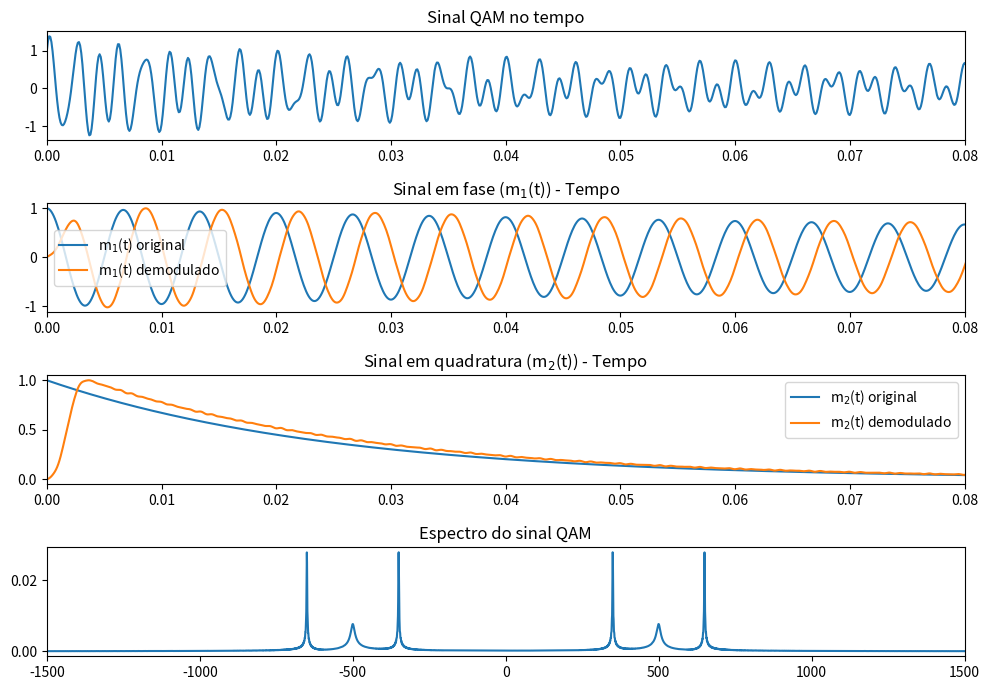
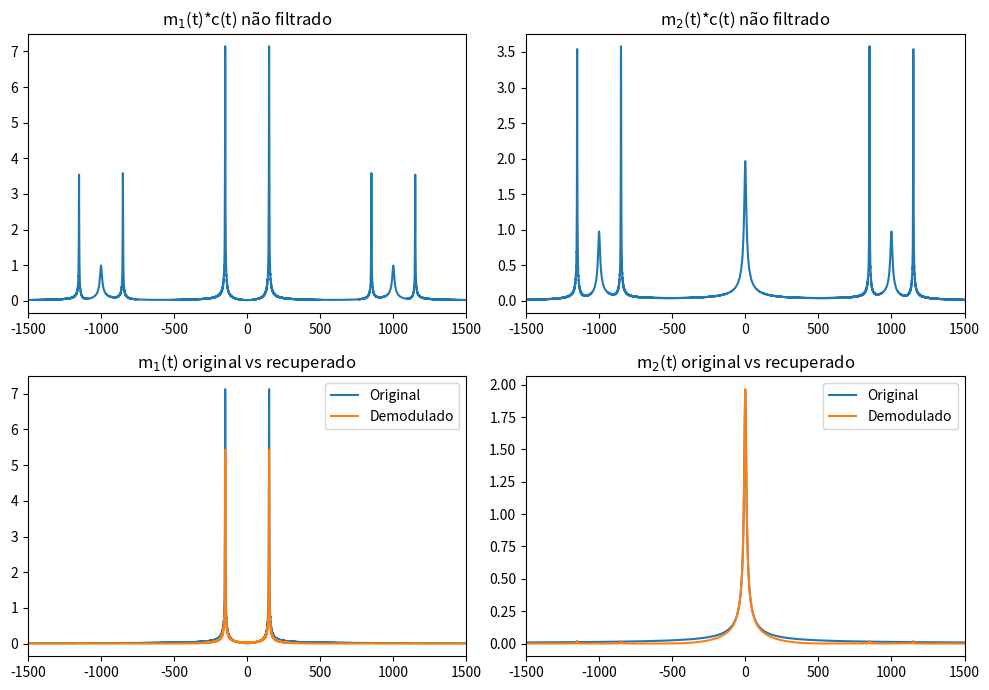

Generate these figures, in order, with matplotlib:
import numpy as np
from matplotlib import pyplot as plt
import scipy.fftpack as ff
from scipy import signal

ts = 1e-4
fs = 1/ts
t = np.arange(0,5000,1)*ts
fc = 500
fm = 150                                                   # Frequencia do sinal
Am=1                                                       # Amplitude do sinal senoidal
Ac=1                                                       # Amplitude da portadora
carrierc = Ac*np.cos(2*np.pi*fc*t)                         # Sinal portadora cosseno
carriers = Ac*np.sin(2*np.pi*fc*t)                         # Sinal portadora seno
m1_t = Am*np.cos(2*np.pi*fm*t)*np.exp(-t*5)                # Sinal mensagem
m2_t = Am*np.exp(-t*40)                                    # Sinal mensagem

lfft = len(t)                                              # FFT com o mesmo comprimento do sinal (t , m1_t e m2_t)
lfft = int(2**np.ceil(np.log2(lfft)+1))
freqm = np.arange(-fs/2,fs/2,fs/lfft)
M1 = ff.fftshift(ff.fft(m1_t,lfft)/np.sqrt(lfft))          # Sinal m1_t na frequência
M2 = ff.fftshift(ff.fft(m2_t,lfft)/np.sqrt(lfft))          # Sinal m2_t na frequência

# Modulação QAM
# Modulação - Soma de duas DSB-SC ortogonais
x_qam = (m1_t)*(carrierc)+(m2_t)*(carriers)                # Sinal QAM no tempo
# Sinal na frequência
X_QAM=ff.fftshift(ff.fft(x_qam,lfft,axis=0)/lfft)          # Sinal QAM na frequência
# Demodulação
# Separando os sinais
m1_dem = x_qam*np.cos(2*np.pi*fc*t)*2                      # Demodulando m1_t
m2_dem = x_qam*np.sin(2*np.pi*fc*t)*2                      # Demodulando m2_t

M1_dem = ff.fftshift(ff.fft(m1_dem,lfft)/np.sqrt(lfft))    # m1_t na frequência antes da filtragem
M2_dem = ff.fftshift(ff.fft(m2_dem,lfft)/np.sqrt(lfft))    # m2_t na frequência antes da filtragem

# Geração do filtro e filtragem do sinal
B_m = 150                                                  # Banda do filtro
a = 1                                                      # Numerador
b = signal.firwin(40, cutoff=B_m*ts, window='hamming')     # Denominador
m1_rec=signal.lfilter(b,a,m1_dem)                          # Filtrando m1_dem 
M1_rec=ff.fftshift(ff.fft(m1_rec,lfft)/np.sqrt(lfft))      # Espectro do sinal demodulado m1_rec 
m2_rec=signal.lfilter(b,a,m2_dem)                          # Filtrando m2_dem
M2_rec=ff.fftshift(ff.fft(m2_rec,lfft)/np.sqrt(lfft))      # Espectro do sinal demodulado m2_rec
m1_rec = (max(m1_t)/max(m1_rec))*m1_rec                    # Amplificando o sinal m1_rec
m2_rec = (max(m1_t)/max(m2_rec))*m2_rec                    # Amplificando o sinal m2_rec

# Graficos dos sinais no tempo
plt.figure(1,[10,7])
# Sinal QAM
plt.subplot(411)
plt.title("Sinal QAM no tempo")
plt.plot(t,x_qam)
plt.xlim([0,0.08])
# Sinal m1(t) demodulado
plt.subplot(412)
plt.title("Sinal em fase (m$_1$(t)) - Tempo")
plt.plot(t,m1_t,t,m1_rec)
plt.legend(["m$_1$(t) original","m$_1$(t) demodulado"])
plt.xlim([0,0.08])
# Sinal m2(t) demodulado
plt.subplot(413)
plt.title("Sinal em quadratura (m$_2$(t)) - Tempo")
plt.plot(t,m2_t,t,m2_rec)
plt.legend(["m$_2$(t) original","m$_2$(t) demodulado"])
plt.xlim([0,0.08])

## Gráficos do espectro
# Espectro do sinal QAM
plt.subplot(414)
plt.title("Espectro do sinal QAM")
plt.plot(freqm,np.abs(X_QAM))
plt.xlim([-1500,1500])
plt.tight_layout()
plt.show()

plt.figure(2,[10,7])
# m1(t)*c(t) não filtrado
plt.subplot(221)
plt.title("m$_1$(t)*c(t) não filtrado")
plt.plot(freqm,np.abs(M1_dem))
plt.xlim([-1500,1500])
# m1(t)*c(t) filtrado = m1(t) recuperado
plt.subplot(223)
plt.title("m$_1$(t) original vs recuperado")
plt.plot(freqm,np.abs(M1),freqm,np.abs(M1_rec))
plt.legend(["Original","Demodulado"])
plt.xlim([-1500,1500])
# m2(t)*c(t) não filtrado
plt.subplot(222)
plt.title("m$_2$(t)*c(t) não filtrado")
plt.plot(freqm,np.abs(M2_dem))
plt.xlim([-1500,1500])
# m1(t)*c(t) filtrado = m1(t) recuperado
plt.subplot(224)
plt.title("m$_2$(t) original vs recuperado")
plt.plot(freqm,np.abs(M2),freqm,np.abs(M2_rec))
plt.legend(["Original","Demodulado"])
plt.xlim([-1500,1500])

plt.tight_layout()
plt.show()